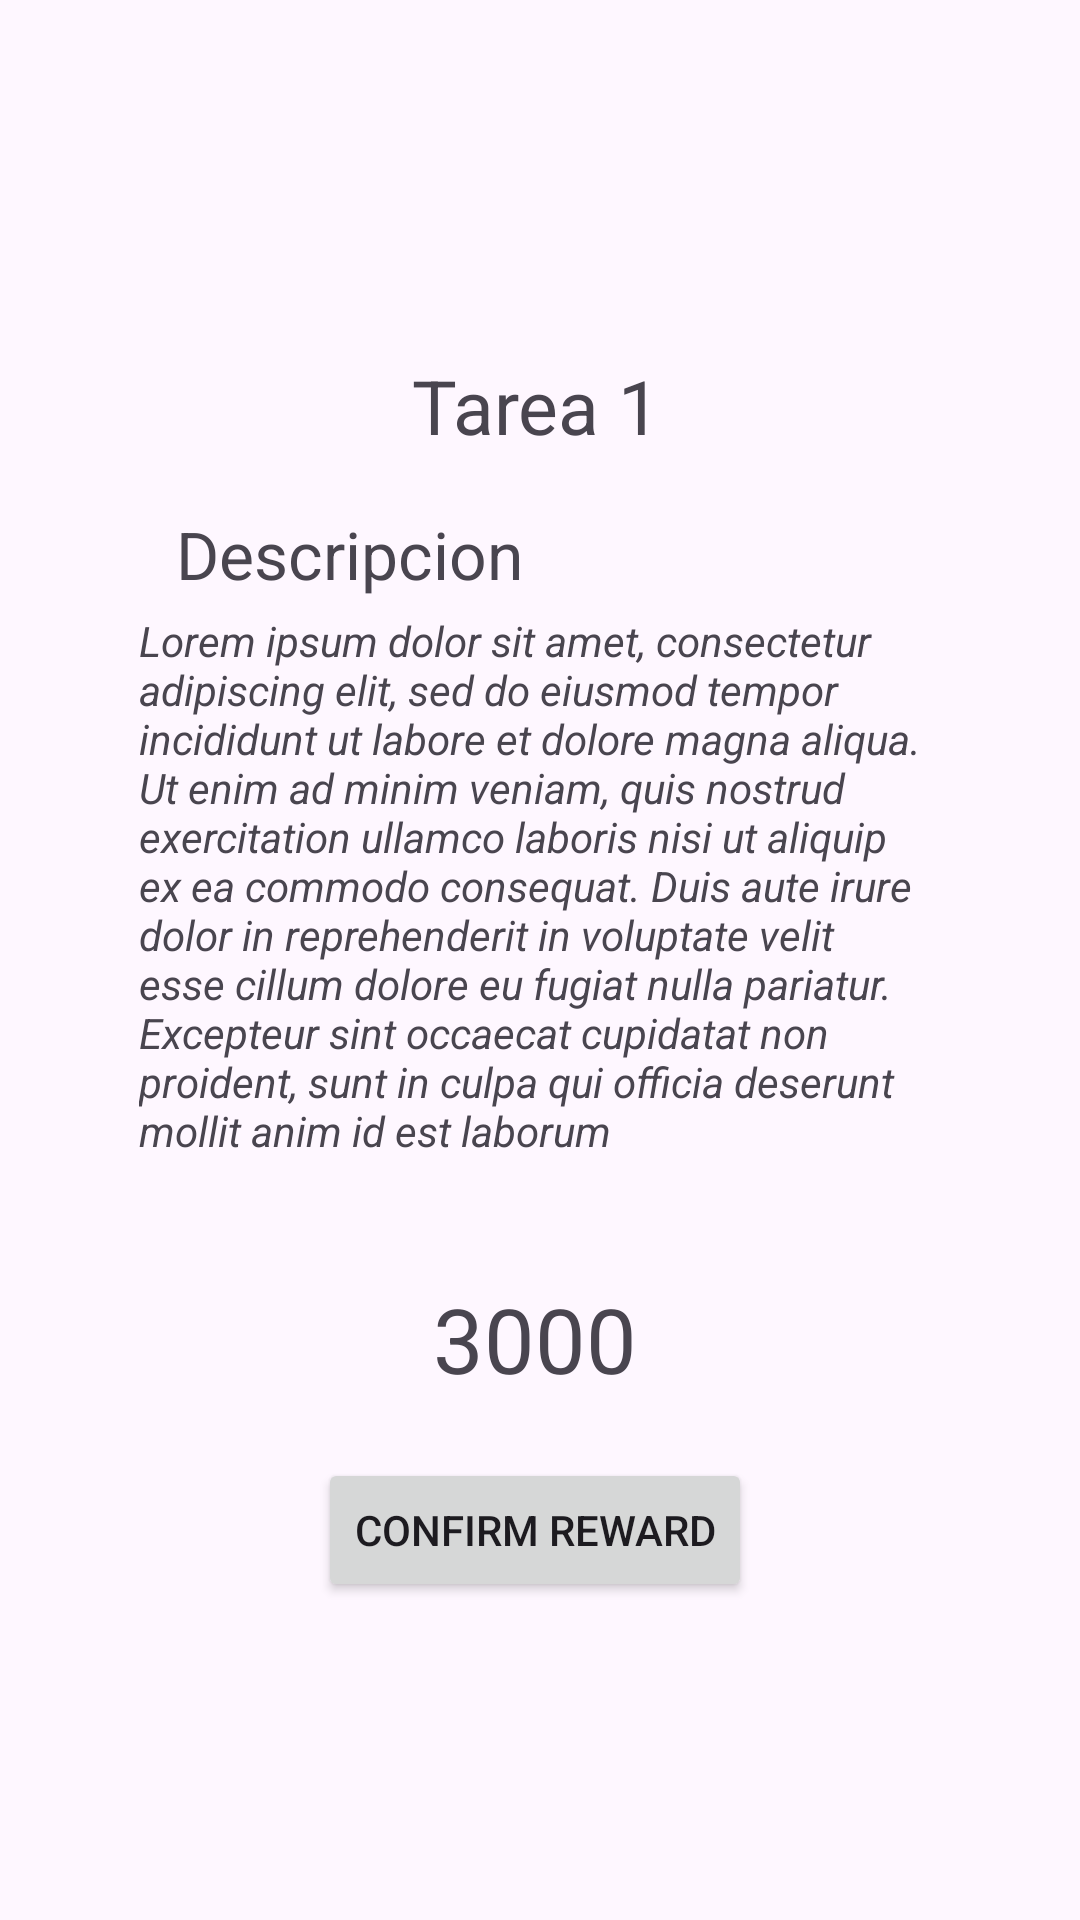

This screen was rendered from an Android layout file. Write that file and the resources it references.
<!-- AndroidManifest.xml: application theme Theme.FamilyCoin -->
<!-- res/layout/fragment_user_confirm_reward_item_description.xml -->
<?xml version="1.0" encoding="utf-8"?>
<androidx.constraintlayout.widget.ConstraintLayout xmlns:android="http://schemas.android.com/apk/res/android"
    xmlns:app="http://schemas.android.com/apk/res-auto"
    xmlns:tools="http://schemas.android.com/tools"
    android:layout_width="match_parent"
    android:layout_height="match_parent"
    tools:context=".home.UserConfirmRewardItemDescriptionFragment">


    <ImageView
        android:id="@+id/postItBackground"
        android:layout_width="580dp"
        android:layout_height="500dp"
        android:layout_marginTop="48dp"
        android:scaleType="fitXY"
        android:src="@drawable/post_it"
        app:layout_constraintEnd_toEndOf="parent"
        app:layout_constraintHorizontal_bias="0.502"
        app:layout_constraintStart_toStartOf="parent"
        app:layout_constraintTop_toTopOf="parent" />

    <TextView
        android:id="@+id/taskDescriptionText"
        android:layout_width="264dp"
        android:layout_height="200dp"
        android:text="@string/LoreIpsum"
        android:textStyle="italic"
        app:layout_constraintBottom_toBottomOf="parent"
        app:layout_constraintEnd_toEndOf="parent"
        app:layout_constraintHorizontal_bias="0.482"
        app:layout_constraintStart_toStartOf="parent"
        app:layout_constraintTop_toBottomOf="@+id/taskName"
        app:layout_constraintVertical_bias="0.18" />

    <TextView
        android:id="@+id/taskDescriptionTitle"
        android:layout_width="wrap_content"
        android:layout_height="wrap_content"
        android:text="Descripcion"
        android:textSize="22dp"
        app:layout_constraintBottom_toBottomOf="parent"
        app:layout_constraintEnd_toEndOf="parent"
        app:layout_constraintHorizontal_bias="0.24"
        app:layout_constraintStart_toStartOf="parent"
        app:layout_constraintTop_toBottomOf="@+id/taskName"
        app:layout_constraintVertical_bias="0.039" />

    <Button
        android:id="@+id/confirmTaskRewardButton"
        android:layout_width="wrap_content"
        android:layout_height="wrap_content"
        android:text="Confirm Reward"
        app:layout_constraintBottom_toBottomOf="parent"
        app:layout_constraintEnd_toEndOf="parent"
        app:layout_constraintHorizontal_bias="0.492"
        app:layout_constraintStart_toStartOf="parent"
        app:layout_constraintTop_toBottomOf="@+id/taskDescriptionText"
        app:layout_constraintVertical_bias="0.437" />

    <TextView
        android:id="@+id/taskValue"
        android:layout_width="wrap_content"
        android:layout_height="wrap_content"
        android:layout_marginTop="22dp"
        android:layout_marginBottom="46dp"
        android:text="3000"
        android:textSize="30dp"
        app:layout_constraintBottom_toTopOf="@+id/confirmTaskRewardButton"
        app:layout_constraintEnd_toEndOf="parent"
        app:layout_constraintHorizontal_bias="0.494"
        app:layout_constraintStart_toStartOf="parent"
        app:layout_constraintTop_toBottomOf="@+id/taskDescriptionText"
        app:layout_constraintVertical_bias="0.0" />

    <TextView
        android:id="@+id/taskName"
        android:layout_width="wrap_content"
        android:layout_height="wrap_content"
        android:text="Tarea 1"
        android:textSize="25dp"
        app:layout_constraintBottom_toBottomOf="parent"
        app:layout_constraintEnd_toEndOf="parent"
        app:layout_constraintHorizontal_bias="0.496"
        app:layout_constraintStart_toStartOf="parent"
        app:layout_constraintTop_toTopOf="parent"
        app:layout_constraintVertical_bias="0.195" />


</androidx.constraintlayout.widget.ConstraintLayout>
<!-- resources referenced by this layout -->
<resources>
  <string name="LoreIpsum">Lorem ipsum dolor sit amet, consectetur adipiscing elit, sed do eiusmod tempor incididunt ut labore et dolore magna aliqua. Ut enim ad minim veniam, quis nostrud exercitation ullamco laboris nisi ut aliquip ex ea commodo consequat. Duis aute irure dolor in reprehenderit in voluptate velit esse cillum dolore eu fugiat nulla pariatur. Excepteur sint occaecat cupidatat non proident, sunt in culpa qui officia deserunt mollit anim id est laborum</string>
  <style name="Theme.FamilyCoin" parent="Base.Theme.FamilyCoin" />
  <style name="Base.Theme.FamilyCoin" parent="Theme.Material3.DayNight.NoActionBar">
          
          
          <item name="colorPrimary">@color/light_blue</item>
      </style>
  <color name="light_blue">#00BCD4</color>
</resources>
